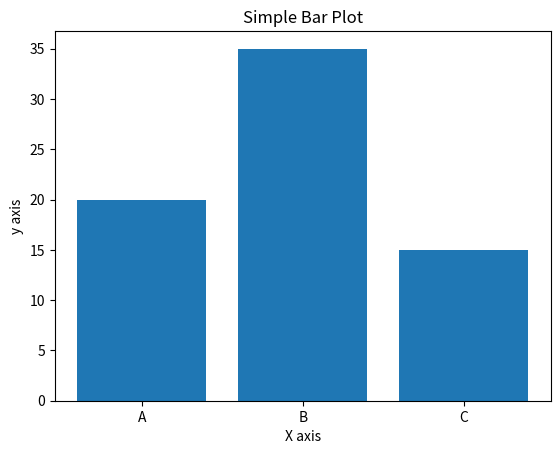

Recreate this plot in Python.
import matplotlib.pyplot as plt
import numpy as np

Category = ["A", "B", "C"]
Values = [20, 35, 15]

plt.bar(Category, Values)
plt.title('Simple Bar Plot')
plt.xlabel('X axis')
plt.ylabel('y axis')
plt.show()
